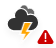
t = 0.00 s
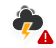
t = 1.17 s
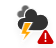
t = 2.33 s
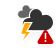
t = 3.50 s
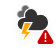
t = 4.67 s
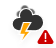
t = 5.83 s

The animated SVG that drew these frames (rendered in a browser with its animation timeline set to each time). Animation: 4 CSS @keyframes rules; one cycle of 7.00 s, repeats indefinitely.

<?xml version="1.0" encoding="UTF-8"?>
<!-- (c) ammap.com | SVG weather icons -->
<!-- Severe Thunderstorm | Contributed by hsoJ95 on GitHub: https://github.com/hsoj95 -->
<svg width="56" height="48" version="1.1" xmlns="http://www.w3.org/2000/svg">
    <defs>
        <filter id="blur" x="-.17571" y="-.19575" width="1.3379" height="1.4959">
            <feGaussianBlur in="SourceAlpha" stdDeviation="3" />
            <feOffset dx="0" dy="4" result="offsetblur" />
            <feComponentTransfer>
                <feFuncA slope="0.05" type="linear" />
            </feComponentTransfer>
            <feMerge>
                <feMergeNode />
                <feMergeNode in="SourceGraphic" />
            </feMerge>
        </filter>
        <style type="text/css">
            <![CDATA[
            /*
** CLOUDS
*/
            @keyframes am-weather-cloud-3 {
                0% {
                    -webkit-transform: translate(-5px, 0px);
                    -moz-transform: translate(-5px, 0px);
                    -ms-transform: translate(-5px, 0px);
                    transform: translate(-5px, 0px);
                }

                50% {
                    -webkit-transform: translate(10px, 0px);
                    -moz-transform: translate(10px, 0px);
                    -ms-transform: translate(10px, 0px);
                    transform: translate(10px, 0px);
                }

                100% {
                    -webkit-transform: translate(-5px, 0px);
                    -moz-transform: translate(-5px, 0px);
                    -ms-transform: translate(-5px, 0px);
                    transform: translate(-5px, 0px);
                }
            }

            .am-weather-cloud-3 {
                -webkit-animation-name: am-weather-cloud-3;
                -moz-animation-name: am-weather-cloud-3;
                animation-name: am-weather-cloud-3;
                -webkit-animation-duration: 7s;
                -moz-animation-duration: 7s;
                animation-duration: 7s;
                -webkit-animation-timing-function: linear;
                -moz-animation-timing-function: linear;
                animation-timing-function: linear;
                -webkit-animation-iteration-count: infinite;
                -moz-animation-iteration-count: infinite;
                animation-iteration-count: infinite;
            }

            @keyframes am-weather-cloud-1 {
                0% {
                    -webkit-transform: translate(0px, 0px);
                    -moz-transform: translate(0px, 0px);
                    -ms-transform: translate(0px, 0px);
                    transform: translate(0px, 0px);
                }

                50% {
                    -webkit-transform: translate(2px, 0px);
                    -moz-transform: translate(2px, 0px);
                    -ms-transform: translate(2px, 0px);
                    transform: translate(2px, 0px);
                }

                100% {
                    -webkit-transform: translate(0px, 0px);
                    -moz-transform: translate(0px, 0px);
                    -ms-transform: translate(0px, 0px);
                    transform: translate(0px, 0px);
                }
            }

            .am-weather-cloud-1 {
                -webkit-animation-name: am-weather-cloud-1;
                -moz-animation-name: am-weather-cloud-1;
                animation-name: am-weather-cloud-1;
                -webkit-animation-duration: 3s;
                -moz-animation-duration: 3s;
                animation-duration: 3s;
                -webkit-animation-timing-function: linear;
                -moz-animation-timing-function: linear;
                animation-timing-function: linear;
                -webkit-animation-iteration-count: infinite;
                -moz-animation-iteration-count: infinite;
                animation-iteration-count: infinite;
            }

            /*
** STROKE
*/

            @keyframes am-weather-stroke {
                0% {
                    -webkit-transform: translate(0.0px, 0.0px);
                    -moz-transform: translate(0.0px, 0.0px);
                    -ms-transform: translate(0.0px, 0.0px);
                    transform: translate(0.0px, 0.0px);
                }

                2% {
                    -webkit-transform: translate(0.3px, 0.0px);
                    -moz-transform: translate(0.3px, 0.0px);
                    -ms-transform: translate(0.3px, 0.0px);
                    transform: translate(0.3px, 0.0px);
                }

                4% {
                    -webkit-transform: translate(0.0px, 0.0px);
                    -moz-transform: translate(0.0px, 0.0px);
                    -ms-transform: translate(0.0px, 0.0px);
                    transform: translate(0.0px, 0.0px);
                }

                6% {
                    -webkit-transform: translate(0.5px, 0.4px);
                    -moz-transform: translate(0.5px, 0.4px);
                    -ms-transform: translate(0.5px, 0.4px);
                    transform: translate(0.5px, 0.4px);
                }

                8% {
                    -webkit-transform: translate(0.0px, 0.0px);
                    -moz-transform: translate(0.0px, 0.0px);
                    -ms-transform: translate(0.0px, 0.0px);
                    transform: translate(0.0px, 0.0px);
                }

                10% {
                    -webkit-transform: translate(0.3px, 0.0px);
                    -moz-transform: translate(0.3px, 0.0px);
                    -ms-transform: translate(0.3px, 0.0px);
                    transform: translate(0.3px, 0.0px);
                }

                12% {
                    -webkit-transform: translate(0.0px, 0.0px);
                    -moz-transform: translate(0.0px, 0.0px);
                    -ms-transform: translate(0.0px, 0.0px);
                    transform: translate(0.0px, 0.0px);
                }

                14% {
                    -webkit-transform: translate(0.3px, 0.0px);
                    -moz-transform: translate(0.3px, 0.0px);
                    -ms-transform: translate(0.3px, 0.0px);
                    transform: translate(0.3px, 0.0px);
                }

                16% {
                    -webkit-transform: translate(0.0px, 0.0px);
                    -moz-transform: translate(0.0px, 0.0px);
                    -ms-transform: translate(0.0px, 0.0px);
                    transform: translate(0.0px, 0.0px);
                }

                18% {
                    -webkit-transform: translate(0.3px, 0.0px);
                    -moz-transform: translate(0.3px, 0.0px);
                    -ms-transform: translate(0.3px, 0.0px);
                    transform: translate(0.3px, 0.0px);
                }

                20% {
                    -webkit-transform: translate(0.0px, 0.0px);
                    -moz-transform: translate(0.0px, 0.0px);
                    -ms-transform: translate(0.0px, 0.0px);
                    transform: translate(0.0px, 0.0px);
                }

                22% {
                    -webkit-transform: translate(1px, 0.0px);
                    -moz-transform: translate(1px, 0.0px);
                    -ms-transform: translate(1px, 0.0px);
                    transform: translate(1px, 0.0px);
                }

                24% {
                    -webkit-transform: translate(0.0px, 0.0px);
                    -moz-transform: translate(0.0px, 0.0px);
                    -ms-transform: translate(0.0px, 0.0px);
                    transform: translate(0.0px, 0.0px);
                }

                26% {
                    -webkit-transform: translate(-1px, 0.0px);
                    -moz-transform: translate(-1px, 0.0px);
                    -ms-transform: translate(-1px, 0.0px);
                    transform: translate(-1px, 0.0px);
                }

                28% {
                    -webkit-transform: translate(0.0px, 0.0px);
                    -moz-transform: translate(0.0px, 0.0px);
                    -ms-transform: translate(0.0px, 0.0px);
                    transform: translate(0.0px, 0.0px);
                }

                40% {
                    fill: orange;
                    -webkit-transform: translate(0.0px, 0.0px);
                    -moz-transform: translate(0.0px, 0.0px);
                    -ms-transform: translate(0.0px, 0.0px);
                    transform: translate(0.0px, 0.0px);
                }

                65% {
                    fill: white;
                    -webkit-transform: translate(-1px, 5.0px);
                    -moz-transform: translate(-1px, 5.0px);
                    -ms-transform: translate(-1px, 5.0px);
                    transform: translate(-1px, 5.0px);
                }

                61% {
                    fill: orange;
                }

                100% {
                    -webkit-transform: translate(0.0px, 0.0px);
                    -moz-transform: translate(0.0px, 0.0px);
                    -ms-transform: translate(0.0px, 0.0px);
                    transform: translate(0.0px, 0.0px);
                }
            }

            .am-weather-stroke {
                -webkit-animation-name: am-weather-stroke;
                -moz-animation-name: am-weather-stroke;
                animation-name: am-weather-stroke;
                -webkit-animation-duration: 1.11s;
                -moz-animation-duration: 1.11s;
                animation-duration: 1.11s;
                -webkit-animation-timing-function: linear;
                -moz-animation-timing-function: linear;
                animation-timing-function: linear;
                -webkit-animation-iteration-count: infinite;
                -moz-animation-iteration-count: infinite;
                animation-iteration-count: infinite;
            }

            @keyframes error {
                0% {
                    fill: #cc0000;
                }

                50% {
                    fill: #ff0000;
                }

                100% {
                    fill: #cc0000;
                }
            }

            #Shape {
                -webkit-animation-name: error;
                -moz-animation-name: error;
                animation-name: error;
                -webkit-animation-duration: 1s;
                -moz-animation-duration: 1s;
                animation-duration: 1s;
                -webkit-animation-timing-function: linear;
                -moz-animation-timing-function: linear;
                animation-timing-function: linear;
                -webkit-animation-iteration-count: infinite;
                -moz-animation-iteration-count: infinite;
                animation-iteration-count: infinite;
            }
            ]]>
        </style>
    </defs>
    <g transform="translate(16,-2)" filter="url(#blur)">
        <g class="am-weather-cloud-1"
            style="-moz-animation-duration:7s;-moz-animation-iteration-count:infinite;-moz-animation-name:am-weather-cloud-1;-moz-animation-timing-function:linear;-webkit-animation-duration:7s;-webkit-animation-iteration-count:infinite;-webkit-animation-name:am-weather-cloud-1;-webkit-animation-timing-function:linear">
            <path transform="matrix(.6 0 0 .6 -10 -6)"
                d="m47.7 35.4c0-4.6-3.7-8.2-8.2-8.2-1 0-1.9 0.2-2.8 0.5-0.3-3.4-3.1-6.2-6.6-6.2-3.7 0-6.7 3-6.7 6.7 0 0.8 0.2 1.6 0.4 2.3-0.3-0.1-0.7-0.1-1-0.1-3.7 0-6.7 3-6.7 6.7 0 3.6 2.9 6.6 6.5 6.7h17.2c4.4-0.5 7.9-4 7.9-8.4z"
                fill="#666" stroke="#fff" stroke-linejoin="round" stroke-width="1.2" />
        </g>
        <g class="am-weather-cloud-3">
            <path transform="translate(-20,-11)"
                d="m47.7 35.4c0-4.6-3.7-8.2-8.2-8.2-1 0-1.9 0.2-2.8 0.5-0.3-3.4-3.1-6.2-6.6-6.2-3.7 0-6.7 3-6.7 6.7 0 0.8 0.2 1.6 0.4 2.3-0.3-0.1-0.7-0.1-1-0.1-3.7 0-6.7 3-6.7 6.7 0 3.6 2.9 6.6 6.5 6.7h17.2c4.4-0.5 7.9-4 7.9-8.4z"
                fill="#333" stroke="#fff" stroke-linejoin="round" stroke-width="1.2" />
        </g>
        <g transform="matrix(1.2,0,0,1.2,-9,28)">
            <polygon class="am-weather-stroke"
                points="11.1 6.9 14.3 -2.9 20.5 -2.9 16.4 4.3 20.3 4.3 11.5 14.6 14.9 6.9" fill="#ffa500" stroke="#fff"
                style="-moz-animation-duration:1.11s;-moz-animation-iteration-count:infinite;-moz-animation-name:am-weather-stroke;-moz-animation-timing-function:linear;-webkit-animation-duration:1.11s;-webkit-animation-iteration-count:infinite;-webkit-animation-name:am-weather-stroke;-webkit-animation-timing-function:linear" />
        </g>
        <g class="warning" transform="translate(20,30)">
            <path
                d="m7.7791 2.906-5.9912 10.117c-0.56283 0.95042-0.24862 2.1772 0.7018 2.74 0.30853 0.18271 0.66051 0.27911 1.0191 0.27911h11.982c1.1046 0 2-0.89543 2-2 0-0.35857-0.0964-0.71056-0.27911-1.0191l-5.9912-10.117c-0.56283-0.95042-1.7896-1.2646-2.74-0.7018-0.28918 0.17125-0.53055 0.41262-0.7018 0.7018z"
                fill="#c00" />
            <path d="m9.5 10.5v-5" stroke="#fff" stroke-linecap="round" stroke-width="1.5" />
            <circle cx="9.5" cy="13" r="1" fill="#fff" />
        </g>
    </g>
</svg>